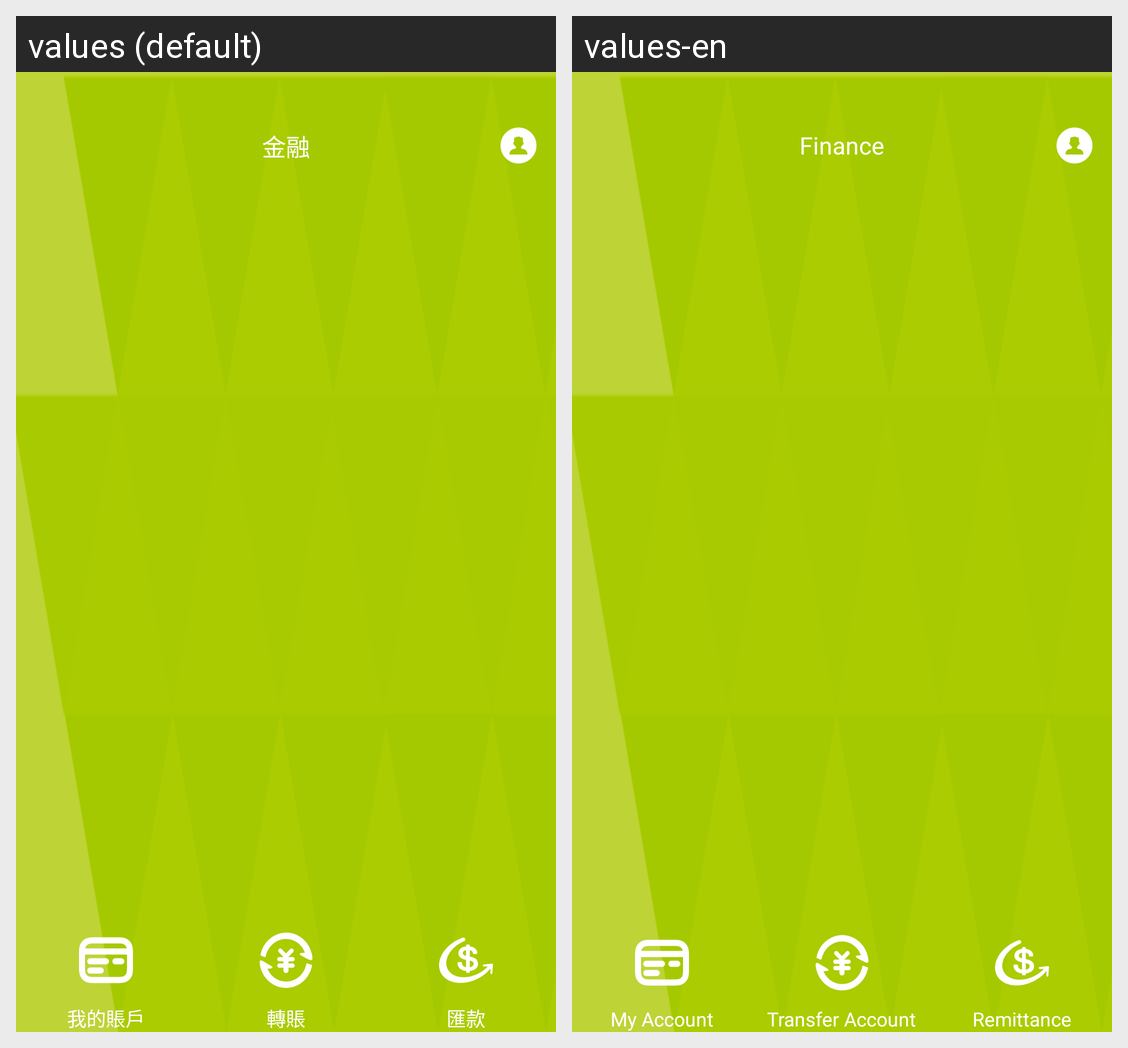

This grid shows one Android layout under two languages. Give, for every string resource on the screen, its name, the default text and each shown locale's text.
Android screen res/layout/fragment_second.xml rendered under 2 locales, left to right: values (default), values-en. Device: Nexus 5 (rendered at 1080×1920; each locale shown at half size, 540×960, under a caption strip naming it); theme AppTheme.
Strings drawn on this screen, with the default value and each locale's value (text and hints the layout hard-codes, and strings that could not be matched under every locale, appear in the picture but are not listed):

finance
  values: 金融
  values-en: Finance

my_account
  values: 我的賬戶
  values-en: My Account

transfer
  values: 轉賬
  values-en: Transfer Account

remittance
  values: 匯款
  values-en: Remittance
